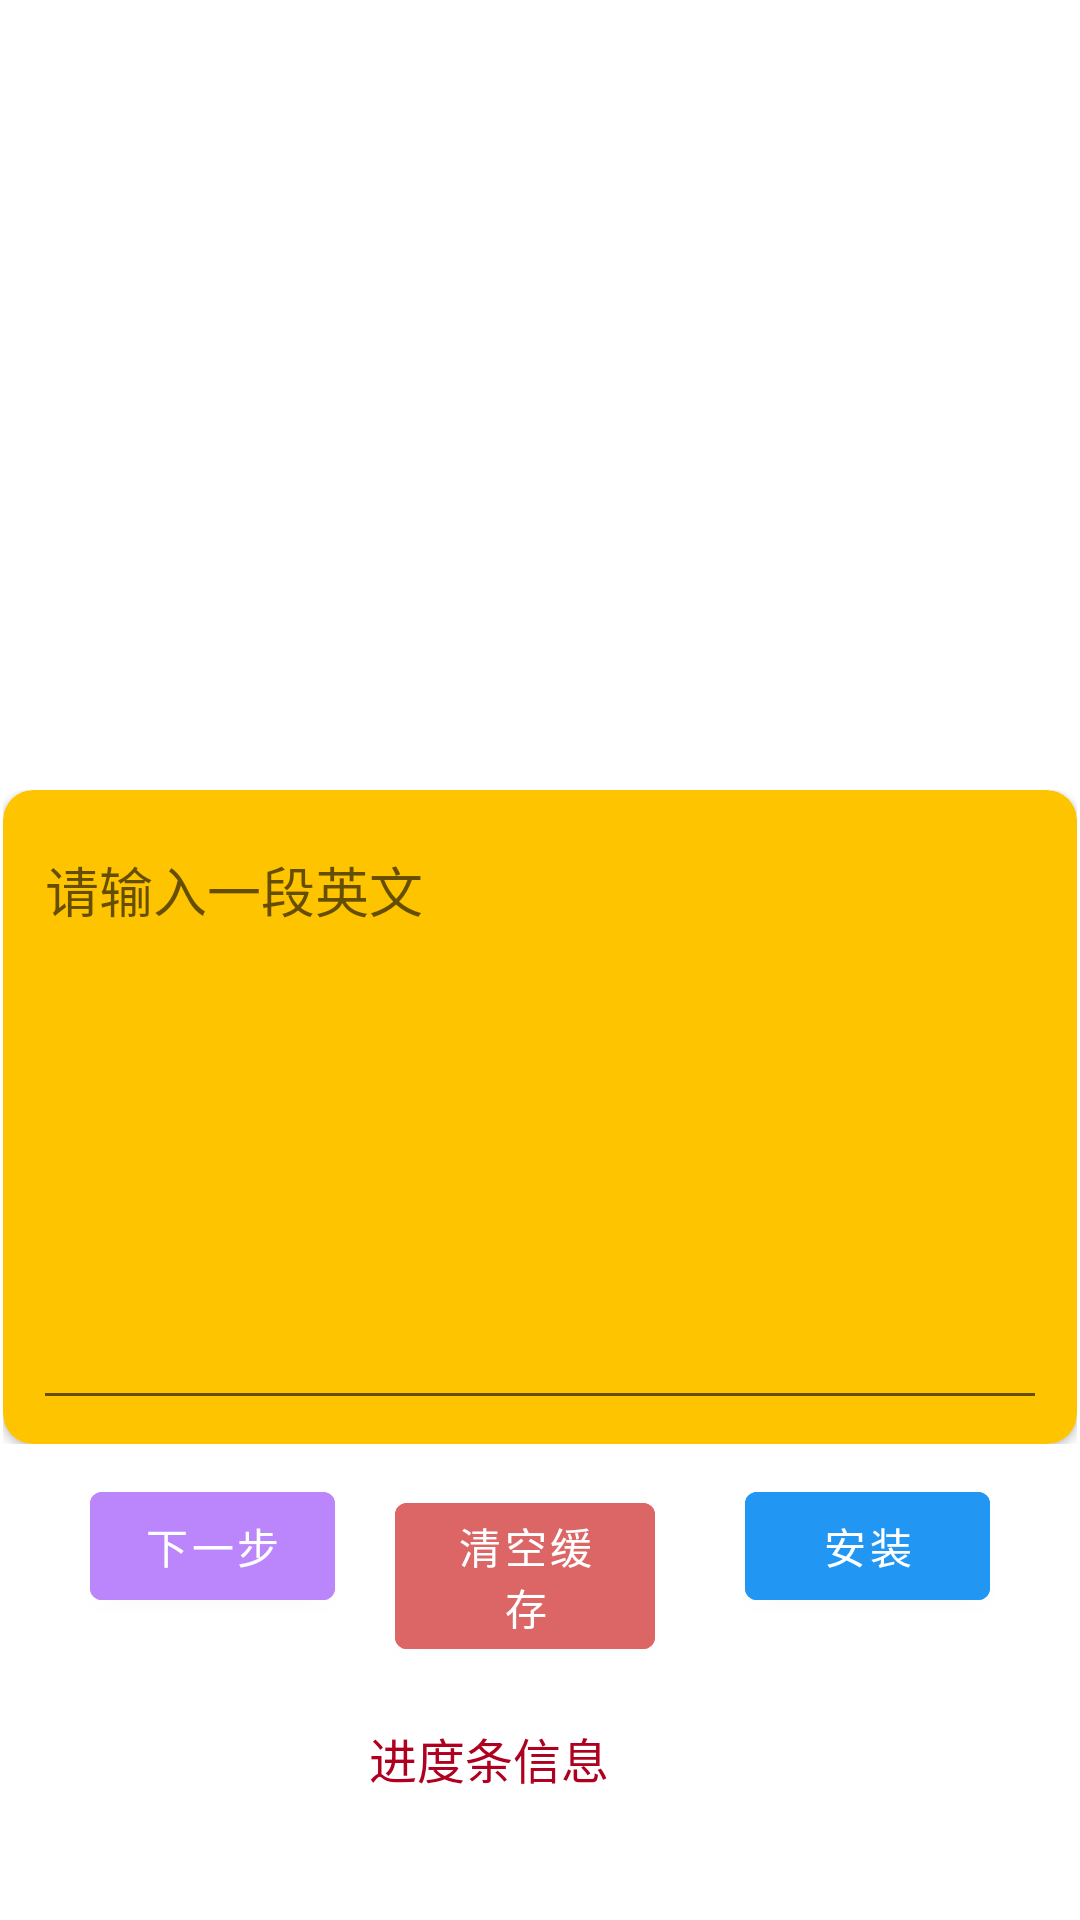

Layout XML and referenced resources for this Android screen:
<!-- AndroidManifest.xml: application theme Theme.MyApplication -->
<!-- res/layout/activity_main.xml -->
<?xml version="1.0" encoding="utf-8"?>
<androidx.constraintlayout.widget.ConstraintLayout xmlns:android="http://schemas.android.com/apk/res/android"
    xmlns:app="http://schemas.android.com/apk/res-auto"
    xmlns:tools="http://schemas.android.com/tools"
    android:layout_width="match_parent"
    android:layout_height="match_parent"
    tools:context=".MainActivity">

    <LinearLayout
        android:id="@+id/input_video"
        android:layout_width="match_parent"
        android:layout_height="0dp"
        android:layout_marginTop="15dp"
        android:layout_marginBottom="30dp"
        android:orientation="horizontal"
        app:layout_constraintTop_toTopOf="parent"
        app:layout_constraintBottom_toTopOf="@+id/input_sentence"
        app:layout_constraintLeft_toLeftOf="parent"
        app:layout_constraintRight_toRightOf="parent">

        <androidx.recyclerview.widget.RecyclerView
            android:id="@+id/recycler"
            android:layout_width="match_parent"
            android:layout_height="wrap_content"
            android:layout_margin="8dp"
            android:overScrollMode="never"/>
    </LinearLayout>

    <LinearLayout
        android:id="@+id/input_sentence"
        android:layout_width="358dp"
        android:layout_height="218dp"
        android:layout_margin="10dp"
        android:orientation="horizontal"
        app:layout_constraintTop_toBottomOf="@id/input_video"
        app:layout_constraintEnd_toEndOf="parent"
        app:layout_constraintStart_toStartOf="parent"
        app:layout_constraintBottom_toTopOf="@id/button_layout">
        <androidx.cardview.widget.CardView
            android:layout_width="match_parent"
            android:layout_height="wrap_content"
            app:cardBackgroundColor="@color/input_background"
            app:cardCornerRadius="10dp">
        <EditText
            android:id="@+id/editTextTextMultiLine"
            android:layout_width="match_parent"
            android:hint="@string/word_hint"
            android:layout_height="200dp"
            android:layout_margin="10dp"
            android:ems="10"
            android:gravity="start|top"
            android:inputType="textMultiLine"

            tools:layout_editor_absoluteX="48dp" />
        </androidx.cardview.widget.CardView>

    </LinearLayout>




    <LinearLayout
        android:id="@+id/button_layout"
        android:layout_width="match_parent"
        android:layout_height="wrap_content"
        app:layout_constraintBottom_toTopOf="@id/progress_layout"
        app:layout_constraintLeft_toLeftOf="parent"
        app:layout_constraintRight_toRightOf="parent"
        android:orientation="horizontal">
        <Button
            android:id="@+id/button_next"

            android:layout_marginBottom="10dp"
            android:layout_marginLeft="30dp"
            android:layout_marginRight="20dp"
            android:text="下一步"
            android:backgroundTint="@color/purple_200"
            android:layout_width="wrap_content"
            android:layout_height="wrap_content"
            android:layout_weight="1"
            />

        <Button
            android:id="@+id/clear_cache"
            android:layout_width="wrap_content"
            android:layout_height="wrap_content"
            android:layout_marginRight="30dp"
            android:layout_weight="1"
            android:backgroundTint="#DC6666"
            android:text="清空缓存" />

        <Button
            android:id="@+id/install_button"
            android:layout_width="wrap_content"
            android:layout_height="wrap_content"
            android:layout_marginRight="30dp"
            android:layout_weight="1"
            android:backgroundTint="#2196F3"
            android:text="安装" />



    </LinearLayout>

    <LinearLayout
        android:id="@+id/progress_layout"
        android:layout_width="match_parent"
        android:layout_height="wrap_content"
        app:layout_constraintLeft_toLeftOf="parent"
        app:layout_constraintRight_toRightOf="parent"
        app:layout_constraintBottom_toBottomOf="parent"
        android:orientation="horizontal"
        android:layout_marginBottom="20dp"
        android:layout_marginStart="30dp"
        android:layout_marginEnd="30dp">

        <ProgressBar
            android:id="@+id/progress_bar"
            android:layout_width="wrap_content"
            android:layout_height="wrap_content"
            android:layout_margin="10dp"
            android:progressTint="#832D2D" />

        <TextView
            android:id="@+id/progress_text"
            android:layout_width="wrap_content"
            android:layout_height="wrap_content"
            android:layout_gravity="center"
            android:layout_marginStart="25dp"
            android:layout_weight="1"
            android:text="进度条信息"
            android:textColor="@color/design_default_color_error"
            android:textSize="16sp"
            android:typeface="monospace" />


    </LinearLayout>


</androidx.constraintlayout.widget.ConstraintLayout>
<!-- resources referenced by this layout -->
<resources>
  <color name="input_background">#FFC400</color>
  <color name="purple_200">#FFBB86FC</color>
  <string name="word_hint">请输入一段英文</string>
  <style name="Theme.MyApplication" parent="Theme.MaterialComponents.DayNight.DarkActionBar">
          
          <item name="colorPrimary">@color/almost_black</item>
          <item name="colorPrimaryVariant">@color/color_f6</item>
          <item name="colorOnPrimary">@color/white</item>
          
          <item name="colorSecondary">@color/input_background</item>
          <item name="colorSecondaryVariant">@color/input_background1</item>
          <item name="colorOnSecondary">@color/black</item>
          
          <item name="android:statusBarColor" tools:targetApi="l">?attr/colorPrimaryVariant</item>
          
      </style>
  <color name="color_f6">#f6f6f6</color>
  <color name="white">#FFFFFFFF</color>
  <color name="black">#FF000000</color>
</resources>
